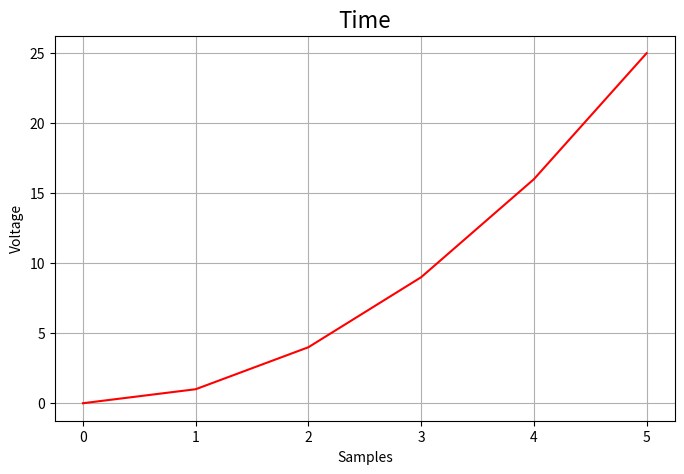

Generate this figure with matplotlib: (Note: this script raises an exception after producing the figure.)
import matplotlib.pyplot as plt

fig = plt.figure(figsize=(8, 5))
ax = fig.gca()
ax.set_title('Time', fontsize=16)
ax.set_xlabel('Samples')
ax.set_ylabel('Voltage')
ax.grid(True, which='both')
l2d=ax.plot([0,1,4,9,16,25],'r')

fig2 = plt.figure(figsize=(8, 5))
ax2 = fig2.gca()
ax2.set_title('Init Figure', fontsize=16)
ax2.grid(True, which='both')
ax2.plot([0,1,2,3,4,5])
ax2.clear()
fig2.gca().add_line(ax2)

plt.show()